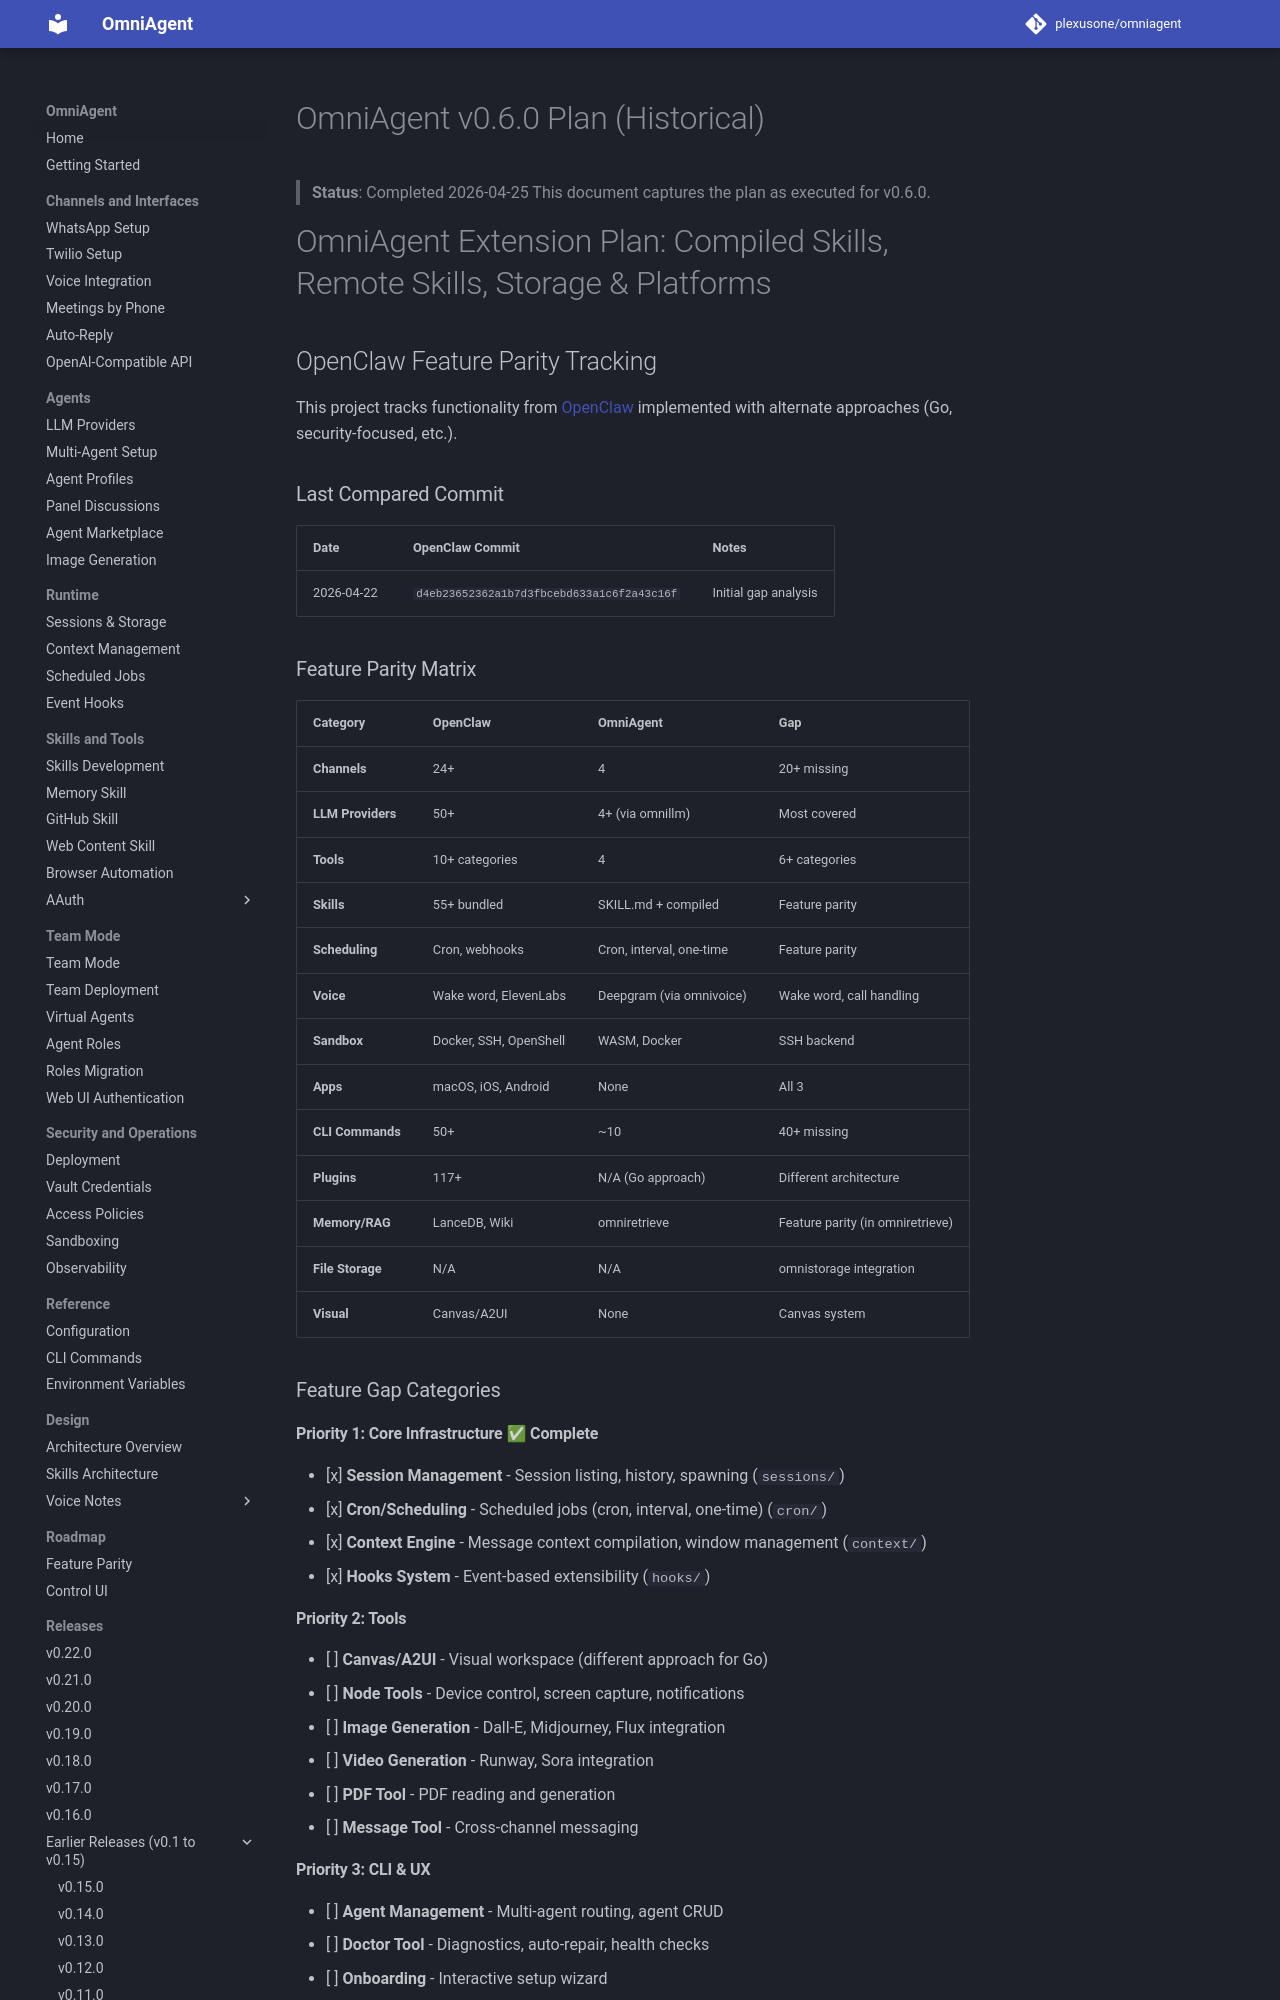

repository: plexusone/omniagent · page: releases/v0.6.0/PLAN/index.html · generator: mkdocs

# OmniAgent v0.6.0 Plan (Historical)

> **Status**: Completed 2026-04-25
> This document captures the plan as executed for v0.6.0.

# OmniAgent Extension Plan: Compiled Skills, Remote Skills, Storage & Platforms

## OpenClaw Feature Parity Tracking

This project tracks functionality from [OpenClaw](https://github.com/openclaw/openclaw) implemented with alternate approaches (Go, security-focused, etc.).

### Last Compared Commit

| Date | OpenClaw Commit | Notes |
|------|-----------------|-------|
| 2026-04-22 | `d4eb23652362a1b7d3fbcebd633a1c6f2a43c16f` | Initial gap analysis |

### Feature Parity Matrix

| Category | OpenClaw | OmniAgent | Gap |
|----------|----------|-----------|-----|
| **Channels** | 24+ | 4 | 20+ missing |
| **LLM Providers** | 50+ | 4+ (via omnillm) | Most covered |
| **Tools** | 10+ categories | 4 | 6+ categories |
| **Skills** | 55+ bundled | SKILL.md + compiled | Feature parity |
| **Scheduling** | Cron, webhooks | Cron, interval, one-time | Feature parity |
| **Voice** | Wake word, ElevenLabs | Deepgram (via omnivoice) | Wake word, call handling |
| **Sandbox** | Docker, SSH, OpenShell | WASM, Docker | SSH backend |
| **Apps** | macOS, iOS, Android | None | All 3 |
| **CLI Commands** | 50+ | ~10 | 40+ missing |
| **Plugins** | 117+ | N/A (Go approach) | Different architecture |
| **Memory/RAG** | LanceDB, Wiki | omniretrieve | Feature parity (in omniretrieve) |
| **File Storage** | N/A | N/A | omnistorage integration |
| **Visual** | Canvas/A2UI | None | Canvas system |

### Feature Gap Categories

#### Priority 1: Core Infrastructure ✅ Complete

- [x] **Session Management** - Session listing, history, spawning (`sessions/`)
- [x] **Cron/Scheduling** - Scheduled jobs (cron, interval, one-time) (`cron/`)
- [x] **Context Engine** - Message context compilation, window management (`context/`)
- [x] **Hooks System** - Event-based extensibility (`hooks/`)

#### Priority 2: Tools

- [ ] **Canvas/A2UI** - Visual workspace (different approach for Go)
- [ ] **Node Tools** - Device control, screen capture, notifications
- [ ] **Image Generation** - Dall-E, Midjourney, Flux integration
- [ ] **Video Generation** - Runway, Sora integration
- [ ] **PDF Tool** - PDF reading and generation
- [ ] **Message Tool** - Cross-channel messaging
